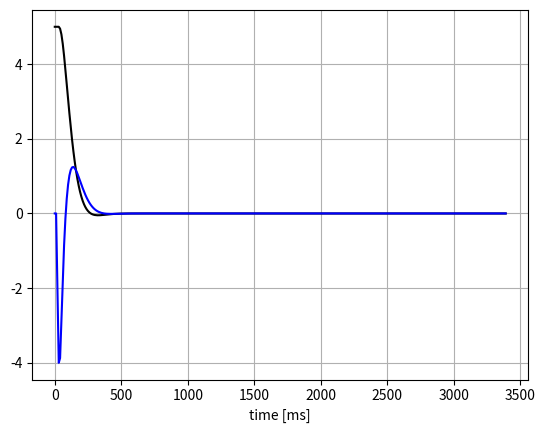

Write Python code to recreate this figure.
import matplotlib.pyplot as plt
import time as t
import numpy as np
from pylab import *
#Global Variables--------

sim_time = 340 # sim_time * time_step = how much time in s
theta_i = 5 #initial rocket pitch offset angle
inertia = 0.02 #TEMPORARY VALUE TO BE REPLACED WITH ACTUAL CALCULATED VALUE FOR ROCKET'S INERTIA
time_step = 0.01 #update rate on BNO055 IMU ~10ms
max_angle = 5 #max angle for gimbal 
maxRotationPerStep = 20/0.1*time_step  #TEMPORARY VALUE - 100ms/60deg - TO BE REPLACED WITH MEASURED VALUE
d = 0.2 #TEMP VALUE TO BE REPLACED WITH DISTANCE BETWEEN ROCKET CENTER OF GRAVITY AND GIMBAL
theta0 = -0*np.pi/180 #0 degree pitch target

#F15 PID gains------
#KP = 900
#KI = 0.05
#KD = 120

#E12 PID gains------
#KP = 520
#KI = 0.05
#KD = 55

#D12 PID gains------
#KP = 890
#KI = 0.05
#KD = 110

#F10 PID gains------
KP = 50
KI = 0.001
KD = 5


theta = np.zeros(sim_time) #rocket pitch angle
time = [i*10 for i in range(sim_time)]
torque = np.zeros(sim_time)
gimbal_angle = np.zeros(sim_time) #gimbal angle

theta[0] = theta_i*pi/180. #deg to radian conversion
theta[1] = theta_i*pi/180. 


def forceF15(time): #Force function for Estes F15 motor thrust curve
    if time < 100:
        return 2.5
    elif time <200:
        return 7.5
    elif time < 300:
        return 13
    elif time < 400:
        return 20
    elif time < 500:
        return 23.75
    elif time < 600:
        return 20.75
    elif time < 700:
        return 18
    elif time < 800:
        return 17.25
    elif time < 900:
        return 16.625
    elif time < 1000:
        return 15.875
    elif time < 1100:
        return 15.375
    elif time < 1200:
        return 15.125
    elif time < 1300:
        return 15
    elif time < 1400:
        return 14.875
    elif time < 1500:
        return 15
    elif time < 1600:
        return 14.875
    elif time < 1700:
        return 14.75
    elif time < 1800:
        return 14.5
    elif time < 1900:
        return 14.375
    elif time < 2000:
        return 14.25
    elif time < 2100:
        return 13.9375
    elif time < 2200:
        return 13.8125
    elif time < 2300:
        return 13.625
    elif time < 2400:
        return 13.375
    elif time < 2500:
        return 13.3125
    elif time < 2600:
        return 13.25
    elif time < 2700:
        return 13.125
    elif time < 2800:
        return 13.125
    elif time < 2900:
        return 13.25
    elif time < 3000:
        return 13.25
    elif time < 3100:
        return 13.375
    elif time < 3200:
        return 13.375
    elif time < 3300:
        return 13.25
    elif time < 3400:
        return 13.125
    elif time < 3500:
        return 6.125

def forceE12(time): #Force function for Estes E12 motor thrust curve
    if time < 100:
        return 5
    elif time <200:
        return 17
    elif time < 300:
        return 28.5
    elif time < 400:
        return 23.25
    elif time < 500:
        return 13
    elif time < 600:
        return 12.125
    elif time < 700:
        return 11.3125
    elif time < 800:
        return 10.4375
    elif time < 900:
        return 9.875
    elif time < 1000:
        return 9.625
    elif time < 1100:
        return 9.6875
    elif time < 1200:
        return 9.6875
    elif time < 1300:
        return 9.625
    elif time < 1400:
        return 9.8125
    elif time < 1500:
        return 9.875
    elif time < 1600:
        return 9.875
    elif time < 1700:
        return 9.6875
    elif time < 1800:
        return 9.6875
    elif time < 1900:
        return 9.875
    elif time < 2000:
        return 9.6875
    elif time < 2100:
        return 9.5
    elif time < 2200:
        return 9.5625
    elif time < 2300:
        return 9.3125
    elif time < 2400:
        return 8.0625
    elif time < 2500:
        return 2

def forceD12(time): #Force function for Estes D12 motor thrust curve
    if time < 100:
        return 3.375
    elif time <200:
        return 13.75
    elif time < 300:
        return 25
    elif time < 400:
        return 16.5
    elif time < 500:
        return 11
    elif time < 600:
        return 10
    elif time < 700:
        return 9.4375
    elif time < 800:
        return 9.125
    elif time < 900:
        return 8.875
    elif time < 1000:
        return 8.625
    elif time < 1100:
        return 8.375
    elif time < 1200:
        return 8.125
    elif time < 1300:
        return 8
    elif time < 1400:
        return 7.625
    elif time < 1500:
        return 7.375
    elif time < 1600:
        return 7.25
    elif time < 1700:
        return 1.75

def forceF10(time): #Force function for Apogee F10 motor thrust curve
    if time < 100:
        return 25.5
    elif time <200:
        return 23.5
    elif time < 300:
        return 22.75
    elif time < 400:
        return 22.5
    elif time < 500:
        return 21.25
    elif time < 600:
        return 20
    elif time < 700:
        return 17.5
    elif time < 800:
        return 16.25
    elif time < 900:
        return 15.125
    elif time < 1000:
        return 14.875
    elif time < 1100:
        return 14.25
    elif time < 1200:
        return 13.625
    elif time < 1300:
        return 13.25
    elif time < 1400:
        return 12.875
    elif time < 1500:
        return 12.125
    elif time < 1600:
        return 11.875
    elif time < 1700:
        return 11.625
    elif time < 1800:
        return 11.125
    elif time < 1900:
        return 10.75
    elif time < 2000:
        return 10.375
    elif time < 2100:
        return 10.125
    elif time < 2200:
        return 10
    elif time < 2300:
        return 9.675
    elif time < 2400:
        return 9.625
    elif time < 2500:
        return 9.5
    elif time < 2600:
        return 9.425
    elif time < 2700:
        return 9.375
    elif time < 2800:
        return 9.25
    elif time < 2900:
        return 9.125
    elif time < 3000:
        return 9.075
    elif time < 3100:
        return 9
    elif time < 3200:
        return 8.9375
    elif time < 3300:
        return 8.875
    elif time < 3400:
        return 8.6875
    elif time < 3500:
        return 8.425
    elif time < 3600:
        return 8.375
    elif time < 3700:
        return 8.25
    elif time < 3800:
        return 8.875
    elif time < 3900:
        return 9.5
    elif time < 4000:
        return 9.5
    elif time < 4100:
        return 9.5
    elif time < 4200:
        return 9.4375
    elif time < 4300:
        return 9.4375
    elif time < 4400:
        return 9.375
    elif time < 4500:
        return 9.25
    elif time < 4600:
        return 9.125
    elif time < 4700:
        return 9
    elif time < 4800:
        return 8.875
    elif time < 4900:
        return 8.75
    elif time < 5000:
        return 8.625
    elif time < 5100:
        return 8.5
    elif time < 5200:
        return 8.5
    elif time < 5300:
        return 8.4375
    elif time < 5400:
        return 8.375
    elif time < 5500:
        return 8.375
    elif time < 5600:
        return 8.375
    elif time < 5700:
        return 8.375
    elif time < 5800:
        return 8.25
    elif time < 5900:
        return 8.1875
    elif time < 6000:
        return 8
    elif time < 6100:
        return 7.9375
    elif time < 6200:
        return 8.125
    elif time < 6300:
        return 8.25
    elif time < 6400:
        return 7.9375
    elif time < 6500:
        return 7.25
    elif time < 6600:
        return 6.625
    elif time < 6700:
        return 6.125
    elif time < 6800:
        return 5.25
    elif time < 6900:
        return 4
    elif time < 7000:
        return 2.25
    elif time < 7100:
        return 1


def PID():
    runningSum = theta[0]+theta[1]
    proportional_error = 0
    integral_error = 0
    derivative_error = 0
    output = 0
    for n in range(2,sim_time):
	    #update governing dynamics
        torque[n-1] = d*forceF10(n*time_step)*sin( pi*gimbal_angle[n-1]/180)
	    #using delayed torque to account for propagation time
        theta[n] = 2*theta[n-1] - theta[n-2] + torque[n-2]*time_step*time_step/inertia #+ 0.0005*numpy.random.standard_normal()

	    #PID control
        runningSum = runningSum + (theta[n]-theta0)

        proportional_error = theta[n]-theta0
        integral_error = runningSum
        derivative_error = (theta[n]-theta[n-1])/time_step

        output = - KP*proportional_error - KI*integral_error - KD*derivative_error
        #output = - KP*(theta[n]-theta0) - KD*(theta[n]-theta[n-1])/time_step - KI*runningSum*time_step
        if((output - gimbal_angle[n-1]) > maxRotationPerStep):
            gimbal_angle[n] = gimbal_angle[n-1] + maxRotationPerStep
        elif((gimbal_angle[n-1] - output) > maxRotationPerStep):
            gimbal_angle[n] = gimbal_angle[n-1] - maxRotationPerStep
        else:
            gimbal_angle[n] = output
		 
        if( gimbal_angle[n] > max_angle):
            gimbal_angle[n] = max_angle
        if( gimbal_angle[n] < - max_angle):
            gimbal_angle[n] = - max_angle
		
        #t.sleep(time_step)
        print("n=" + str(n) + " theta=" + str(theta[n]) + " gimbal_angle=" + str(gimbal_angle[n]))


def main():

    PID()

    plt.plot(time, 180/np.pi*theta, 'k')
    plt.grid()
    plt.plot(time, gimbal_angle, 'b')
    plt.xlabel('time [ms]')
    plt.show()

    print("Sim ended")

main()